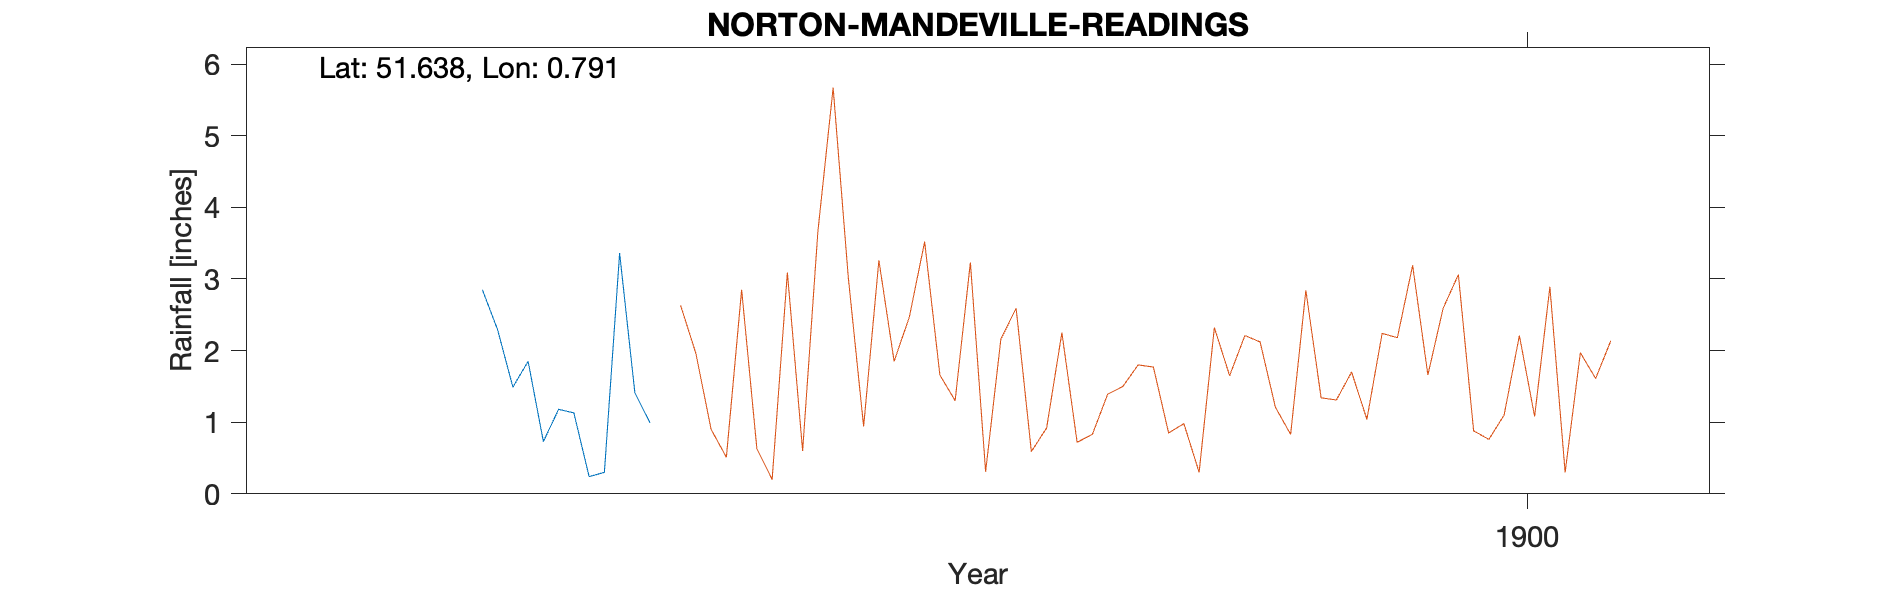

The file beside this chart, header and first rows:
NORTON-MANDEVILLE-READINGS (CREEKSEA HAL…, , , , , , , , , , 
Grid ref, TQ932969, Long, 0.7905, Lat, 51.64, Elevation, 130, ft, , 
Station no, RR7411, , , , , , , , , 
, 1890, 1891, 1892, 1893, 1894, 1895, 1896, 1897, 1898, 1899
January, , , , , , 1.85, , , , 
February, , , , , , 0.73, , , , 
March, , , , , , 1.18, , , , 
April, , , , , , 1.13, , , , 
May, , , , , , 0.24, , , , 
June, , , , , , 0.3, , , , 
July, , , , , , 3.36, , , , 
August, , , , , , 1.41, , , , 
September, , , , , , 0.99, , , , 
October, , , , , 2.85, , , , , 
November, , , , , 2.29, , , , , 
December, , , , , 1.49, , , , , 
Total, , , , , , , , , , 
1895 Oct Gauge moved 19 miles to Norton …, , , , , , , , , , 
